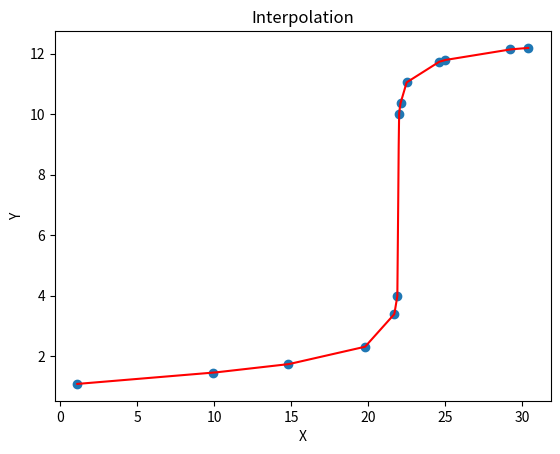

Reproduce this figure in Python.
import numpy as np
import matplotlib.pyplot as plt
from scipy.interpolate import interp1d

# generate some random data
x = np.array([1.1, 9.9, 14.8, 19.8, 21.7, 21.9, 22, 22.1, 22.5, 24.6, 25, 29.2, 30.4])
y = np.array([1.08, 1.45, 1.73, 2.31,3.39, 4.00, 9.99, 10.36, 11.05, 11.73, 11.79, 12.14, 12.19])

# create an interpolation function
f = interp1d(x, y, kind='linear')

# create a new set of x-values for the fitted curve
x_new = np.linspace(x[0], x[-1], num=1000, endpoint=True)

# evaluate the interpodsfkjaffdlksafdalkjflation function at the new x-values
y_new = f(x_new)

# create the scatter plot
plt.scatter(x, y)

# add the fitted curve to the plot
plt.plot(x_new, y_new, color='red')

# set the axis labels and title
plt.xlabel('X')
plt.ylabel('Y')
plt.title('Interpolation')

# show the plot
plt.show()
